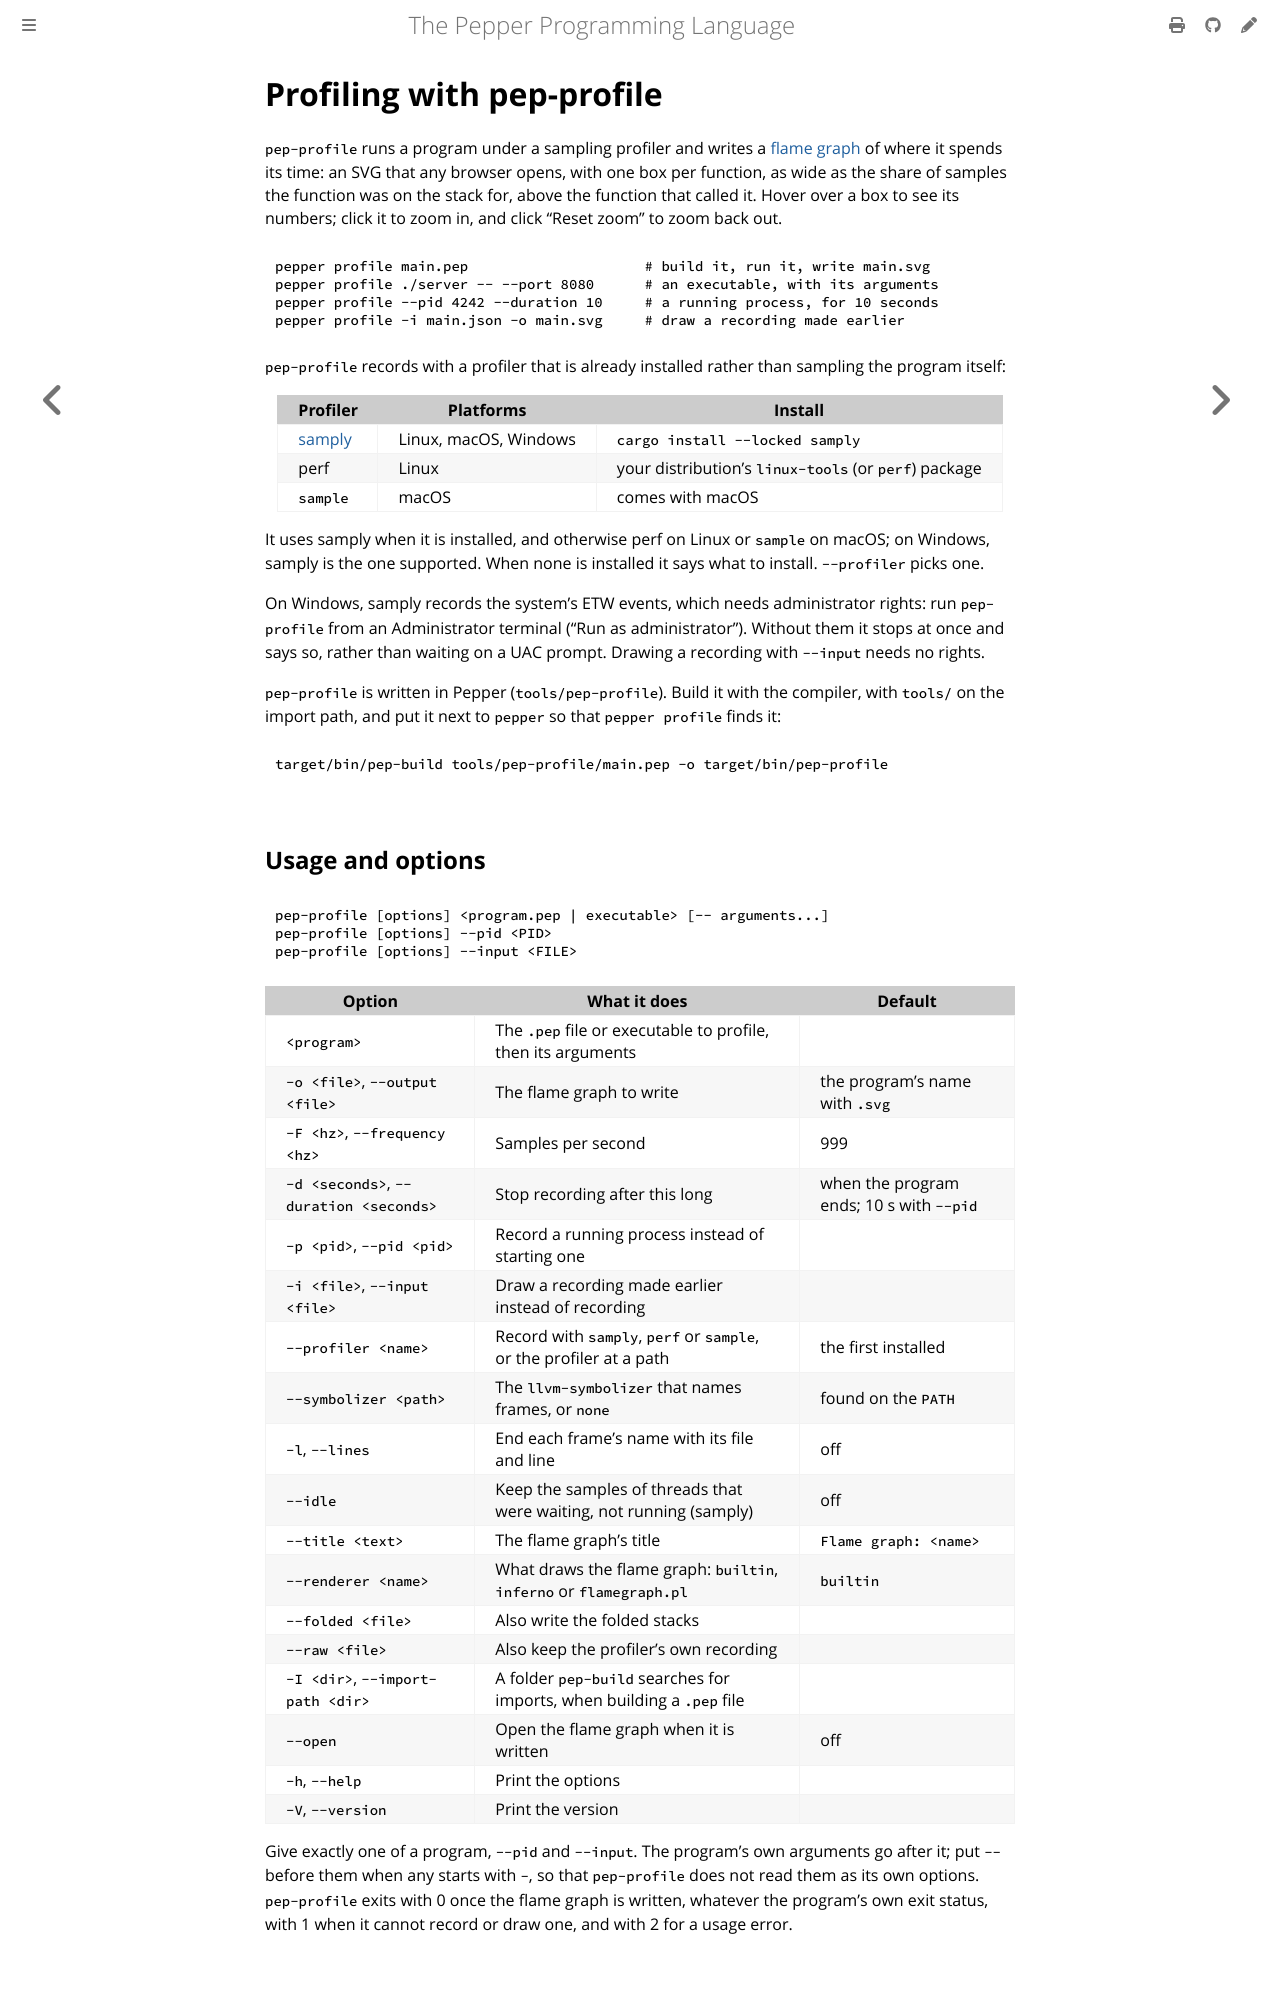

repository: pep-lang/pepper · page: 0.9.4/tools/pep-profile.html · generator: mdbook

# Profiling with pep-profile

`pep-profile` runs a program under a sampling profiler and writes a
[flame graph](https://www.brendangregg.com/flamegraphs.html) of where it
spends its time: an SVG that any browser opens, with one box per function,
as wide as the share of samples the function was on the stack for, above
the function that called it. Hover over a box to see its numbers; click it
to zoom in, and click "Reset zoom" to zoom back out.

```bash
pepper profile main.pep                     # build it, run it, write main.svg
pepper profile ./server -- --port 8080      # an executable, with its arguments
pepper profile --pid 4242 --duration 10     # a running process, for 10 seconds
pepper profile -i main.json -o main.svg     # draw a recording made earlier
```

`pep-profile` records with a profiler that is already installed rather than
sampling the program itself:

| Profiler | Platforms | Install |
| --- | --- | --- |
| [samply](https://github.com/mstange/samply) | Linux, macOS, Windows | `cargo install --locked samply` |
| perf | Linux | your distribution's `linux-tools` (or `perf`) package |
| `sample` | macOS | comes with macOS |

It uses samply when it is installed, and otherwise perf on Linux or
`sample` on macOS; on Windows, samply is the one supported. When none is
installed it says what to install. `--profiler` picks one.

On Windows, samply records the system's ETW events, which needs
administrator rights: run `pep-profile` from an Administrator terminal
("Run as administrator"). Without them it stops at once and says so, rather
than waiting on a UAC prompt. Drawing a recording with `--input` needs no
rights.

`pep-profile` is written in Pepper (`tools/pep-profile`). Build it with the
compiler, with `tools/` on the import path, and put it next to `pepper` so
that `pepper profile` finds it:

```bash
target/bin/pep-build tools/pep-profile/main.pep -o target/bin/pep-profile
```

## Usage and options

```text
pep-profile [options] <program.pep | executable> [-- arguments...]
pep-profile [options] --pid <PID>
pep-profile [options] --input <FILE>
```

| Option | What it does | Default |
| --- | --- | --- |
| `<program>` | The `.pep` file or executable to profile, then its arguments | |
| `-o <file>`, `--output <file>` | The flame graph to write | the program's name with `.svg` |
| `-F <hz>`, `--frequency <hz>` | Samples per second | 999 |
| `-d <seconds>`, `--duration <seconds>` | Stop recording after this long | when the program ends; 10 s with `--pid` |
| `-p <pid>`, `--pid <pid>` | Record a running process instead of starting one | |
| `-i <file>`, `--input <file>` | Draw a recording made earlier instead of recording | |
| `--profiler <name>` | Record with `samply`, `perf` or `sample`, or the profiler at a path | the first installed |
| `--symbolizer <path>` | The `llvm-symbolizer` that names frames, or `none` | found on the `PATH` |
| `-l`, `--lines` | End each frame's name with its file and line | off |
| `--idle` | Keep the samples of threads that were waiting, not running (samply) | off |
| `--title <text>` | The flame graph's title | `Flame graph: <name>` |
| `--renderer <name>` | What draws the flame graph: `builtin`, `inferno` or `flamegraph.pl` | `builtin` |
| `--folded <file>` | Also write the folded stacks | |
| `--raw <file>` | Also keep the profiler's own recording | |
| `-I <dir>`, `--import-path <dir>` | A folder `pep-build` searches for imports, when building a `.pep` file | |
| `--open` | Open the flame graph when it is written | off |
| `-h`, `--help` | Print the options | |
| `-V`, `--version` | Print the version | |

Give exactly one of a program, `--pid` and `--input`. The program's own
arguments go after it; put `--` before them when any starts with `-`, so
that `pep-profile` does not read them as its own options. `pep-profile`
exits with 0 once the flame graph is written, whatever the program's own
exit status, with 1 when it cannot record or draw one, and with 2 for a
usage error.
